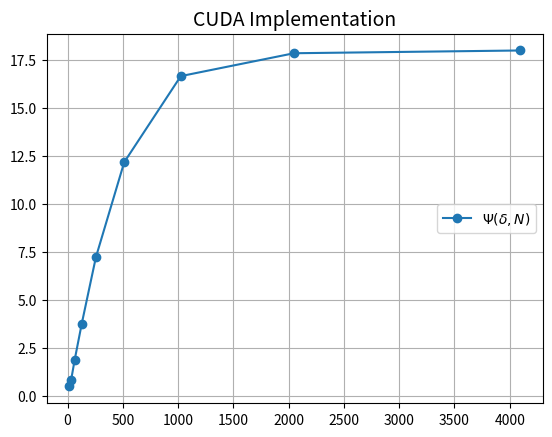

Write the Python code that produced this figure. (Note: this script raises an exception after producing the figure.)
import matplotlib.pyplot as p
from pylab import title,legend,grid,xlabel,ylabel


n=[16,32,64,128,256,512,1024,2048,4096]
t_s = [0.0250,0.0875,0.3750,1.4625,5.8000,23.4750,93.7375,374.6500,1478.362]
t_c=[0.0494,0.1024,0.1976,0.3871,0.8017,1.9284,5.6289,20.9967,82.1908]

t = []

for i in range(len(t_c)):
	t.append((t_s[i]/t_c[i]))
plot0 = p.plot(n,t,'o-',label=r'$\Psi(\delta,N)$')

title('CUDA Implementation',fontsize=14)
legend(fancybox=True,loc='center right')
grid(True)
p.axis([0,4096,0,20],0.01)
xlabel(r'$Number\ of\ particles$',fontsize=12)
ylabel(r'$Acceleration\ factor\ \left(\Psi\right)$',fontsize=12)
p.show()

